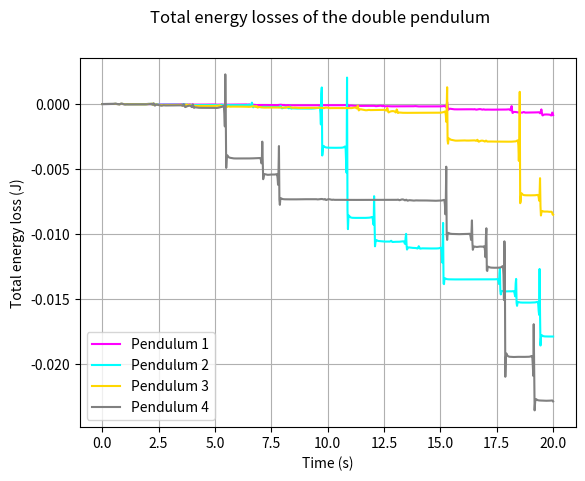
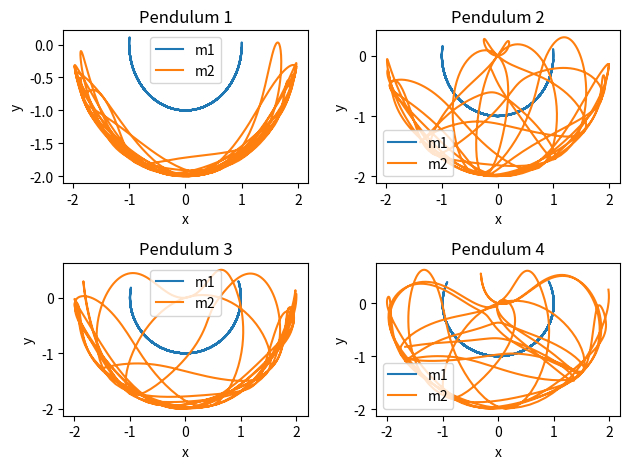
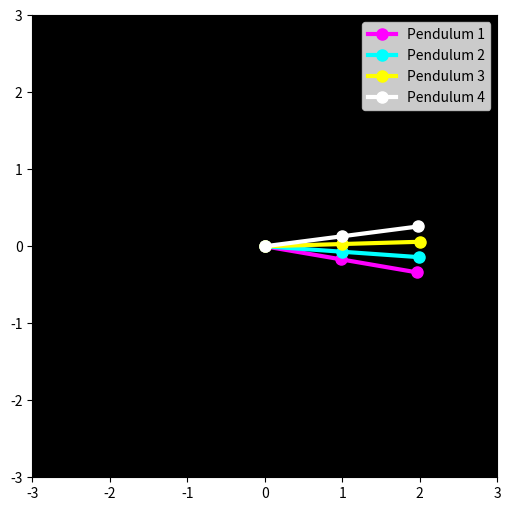

Write the Python code that produced these figures, in order.
""" 
This code aims to compare four pendula 
with different initial conditions and plot the results. 
"""

# Libraries
import numpy as np
import matplotlib.pyplot as plt
import matplotlib.animation as animation

"""
from Initialize_planet import Initialize, planet

# Lets the user choose the parameters and initial conditions by a series of prompts
g, l1, l2, m1, m2, th1_0, th2_0, w1_0, w2_0 = Initialize(planet)
"""

# Parameters
l1 = 1
l2 = 1
m1 = 1
m2 = 1
g = 9.81

# Time parameters and discretization
t_max = 20
h = 0.02 # Not smaller than that for the gif
N = int(np.floor(t_max/h))+1
t = np.linspace(0, t_max, N)

### Initial conditions

# Pendulum 1
w1_0 = 0
w2_0 = 0
th1_0 = 1.3 + 0.1
th2_0 = 1.3 + 0.1
u0 = np.array([w1_0, w2_0, th1_0, th2_0])
# Pendulum 2
w11_0 = 0
w22_0 = 0
th11_0 = 1.3 + 0.2
th22_0 = 1.3 + 0.2
u00 = np.array([w11_0, w22_0, th11_0, th22_0])
# Pendulum 3
w111_0 = 0
w222_0 = 0
th111_0 = 1.3 + 0.3
th222_0 = 1.3 + 0.3
u000 = np.array([w111_0, w222_0, th111_0, th222_0])
# Pendulum 4
w1111_0 = 0
w2222_0 = 0
th1111_0 = 1.3 + 0.4
th2222_0 = 1.3 + 0.4
u0000 = np.array([w1111_0, w2222_0, th1111_0, th2222_0])

### Defining functions to solve the differential equation
def F_deriv(w1, w2, th1, th2): 
    """ Derivatives of the u array """

    num1 = -g*(2*m1+m2)*np.sin(th1)-m2*g*np.sin(th1-2*th2)-2*np.sin(th1-th2)*m2*(w2**2*l2+w1**2*l1*np.cos(th1-th2))
    denom1 = l1*(2*m1+m2-m2*np.cos(2*th1-2*th2))
    
    num2 = 2*np.sin(th1-th2)*(w1**2*l1*(m1+m2)+g*(m1+m2)*np.cos(th1)+w2**2*l2*m2*np.cos(th1-th2))
    denom2 = l2*(2*m1+m2-m2*np.cos(2*th1-2*th2))
    
    w1_dot = num1/denom1
    w2_dot = num2/denom2    
    
    return np.array([w1_dot, w2_dot, w1, w2])

def solve_RK4(f, u0, h, t):
    """ Solves the differential equation using the Runge-Kutta 4th order method """
    u = np.zeros((N,4))
    u[0] = u0
    for i in range(N - 1):
        k1 = h * f(u[i][0], u[i][1], u[i][2], u[i][3])
        k2 = h * f(u[i][0] + k1[0]/2, u[i][1] + k1[1]/2, u[i][2] + k1[2]/2, u[i][3] + k1[3]/2)
        k3 = h * f(u[i][0] + k2[0]/2, u[i][1] + k2[1]/2, u[i][2] + k2[2]/2, u[i][3] + k2[3]/2)
        k4 = h * f(u[i][0] + k3[0], u[i][1] + k3[1], u[i][2] + k3[2], u[i][3] + k3[3])
        u[i+1] = u[i] + 1/6 * (k1 + 2*k2 + 2*k3 + k4)
    return u

### Solving the differential equation and storing the solutions in u1
u1 = solve_RK4(F_deriv, u0, h, t)
u11 = solve_RK4(F_deriv, u00, h, t)
u111 = solve_RK4(F_deriv, u000, h, t)
u1111 = solve_RK4(F_deriv, u0000, h, t)

# Pendulum 1
th1 = u1[:,2] 
th2 = u1[:,3]
w1 = u1[:,0]
w2 = u1[:,1]
# Pendulum 2
th11 = u11[:,2]
th22 = u11[:,3]
w11 = u11[:,0]
w22 = u11[:,1]
# Pendulum 3
th111 = u111[:,2]
th222 = u111[:,3]
w111 = u111[:,0]
w222 = u111[:,1]
# Pendulum 4
th1111 = u1111[:,2]
th2222 = u1111[:,3]
w1111 = u1111[:,0]
w2222 = u1111[:,1]

### Energy calculations ### --------------------------------------------------------------------------------

def energy(m1, m2, l1, l2, g, w1, w2, th1, th2):
    T = np.zeros(N) # kinetic energy
    V = np.zeros(N) # potential energy
    E = np.zeros(N) # total energy
    for i in range(N):
        T[i] = 0.5*m1*l1**2*w1[i]**2 + 0.5*m2*(l1**2*w1[i]**2 + l2**2*w2[i]**2 + 2*l1*l2*w1[i]*w2[i]*np.cos(th1[i]-th2[i])) 
        V[i] = -(m1 + m2)*g*l1*np.cos(th1[i]) - m2*g*l2*np.cos(th2[i]) 
        E[i] = T[i] + V[i] 
    return T, V, E

T1, V1, E1 = energy(m1, m2, l1, l2, g, w1, w2, th1, th2)
T2, V2, E2 = energy(m1, m2, l1, l2, g, w11, w22, th11, th22)
T3, V3, E3 = energy(m1, m2, l1, l2, g, w111, w222, th111, th222)
T4, V4, E4 = energy(m1, m2, l1, l2, g, w1111, w2222, th1111, th2222)

plt.figure()
plt.plot(t, E1-E1[0], label = "Pendulum 1", color = "magenta") # total energy vs time
plt.plot(t, E2-E2[0], label = "Pendulum 2", color = "cyan")
plt.plot(t, E3-E3[0], label = "Pendulum 3", color = "gold")
plt.plot(t, E4-E4[0], label = "Pendulum 4", color = "gray")
plt.suptitle("Total energy losses of the double pendulum")
plt.xlabel("Time (s)")
plt.ylabel("Total energy loss (J)")
plt.legend()
plt.grid()
#plt.savefig("four_total_energy_loss.png")
"""
### ---------------------------------------------------------------------------------------------------------

# Plot the solutions i.e. all 4 components of u
fig, ax = plt.subplots(2, 2)

ax[0, 0].plot(t, w1)
ax[0, 0].set_xlabel("Time (s)")
ax[0, 0].set_title("w1")
ax[0, 0].grid()
    
ax[0, 1].plot(t, w2)
ax[0, 1].set_xlabel("Time (s)")
ax[0, 1].set_title("w2")
ax[0, 1].grid()
    
ax[1, 0].plot(t, th1)
ax[1, 0].set_xlabel("Time (s)")
ax[1, 0].set_title("theta1")
ax[1, 0].grid()
    
ax[1, 1].plot(t, th2)
ax[1, 1].set_xlabel("Time (s)")
ax[1, 1].set_title("theta2")
ax[1, 1].grid()

fig.tight_layout()
#fig.savefig("angles1_and_velocities1.png")

figg, axx = plt.subplots(2,2)

axx[0, 0].plot(t, w11)
axx[0, 0].set_xlabel("Time (s)")
axx[0, 0].set_title("w11")
axx[0, 0].grid()

axx[0, 1].plot(t, w22)
axx[0, 1].set_xlabel("Time (s)")
axx[0, 1].set_title("w22")
axx[0, 1].grid()

axx[1, 0].plot(t, th11)
axx[1, 0].set_xlabel("Time (s)")
axx[1, 0].set_title("th11")
axx[1, 0].grid()

axx[1, 1].plot(t, th22)
axx[1, 1].set_xlabel("Time (s)")
axx[1, 1].set_title("th22")
axx[1, 1].grid()

figg.tight_layout()
#figg.savefig("angles2_and_velocities2.png")

# Brownian Motion plot (th1 vs th2)
plt.figure()
plt.plot(th1, th2, label = "Pendulum 1")  # brownian motion (theta1 vs theta2)
plt.plot(th11, th22, label = "Pendulum 2")
plt.plot(th111, th222, label = "Pendulum 3")
plt.plot(th1111, th2222, label = "Pendulum 4")
plt.suptitle("Brownian motion of the double pendulum")
plt.xlabel("Theta 1")
plt.ylabel("Theta 2")
plt.legend()
plt.grid()
#plt.savefig("four_brownian_motion.png")

"""
### Positions in cartesian coordinates ---------------------------------------------------------------------

def cartesian(tha, thb, la, lb):
    xa = np.zeros(N) # x component of m1
    ya = np.zeros(N) # y component of m1

    xb = np.zeros(N) # x component of m2
    yb = np.zeros(N) # y component of m2
    for i in range(N):
        xa[i] = la*np.sin(tha[i])
        ya[i] = -la*np.cos(tha[i])
        
        xb[i] = xa[i] + lb*np.sin(thb[i])
        yb[i] = ya[i] - lb*np.cos(thb[i])
    return xa, ya, xb, yb

x1, y1, x2, y2 = cartesian(th1, th2, l1, l2)
x11, y11, x22, y22 = cartesian(th11, th22, l1, l2)
x111, y111, x222, y222 = cartesian(th111, th222, l1, l2)
x1111, y1111, x2222, y2222 = cartesian(th1111, th2222, l1, l2)

# Plot the paths of the pendula
figa, axa = plt.subplots(2,2)
axa[0,0].plot(x1, y1, label="m1")
axa[0,0].plot(x2, y2, label="m2")
axa[0,0].set_xlabel("x")
axa[0,0].set_ylabel("y")
axa[0,0].set_title("Pendulum 1")
axa[0,0].legend()

axa[0,1].plot(x11, y11, label="m1")
axa[0,1].plot(x22, y22, label="m2")
axa[0,1].set_xlabel("x")
axa[0,1].set_ylabel("y")
axa[0,1].set_title("Pendulum 2")
axa[0,1].legend()

axa[1,0].plot(x111, y111, label="m1")
axa[1,0].plot(x222, y222, label="m2")
axa[1,0].set_xlabel("x")
axa[1,0].set_ylabel("y")
axa[1,0].set_title("Pendulum 3")
axa[1,0].legend()

axa[1,1].plot(x1111, y1111, label="m1")
axa[1,1].plot(x2222, y2222, label="m2")
axa[1,1].set_xlabel("x")
axa[1,1].set_ylabel("y")
axa[1,1].set_title("Pendulum 4")
axa[1,1].legend()

figa.tight_layout()
#figa.savefig("four_XY_paths.png")

plt.show() # Shows at once every plot that has been produced before (in multiple windows)


### ANIMATION GIF

fig, ax = plt.subplots(figsize=(3 * (l1 + l2), 3 * (l1 + l2)))
ax.set_facecolor('k')
ax.set_xlim(-1.5 * (l1 + l2), 1.5 * (l1 + l2))
ax.set_ylim(-1.5 * (l1 + l2), 1.5 * (l1 + l2))
ax.plot(0, 0, 'o', color = "green")  # Point fixe (origine)

# Initialization of the pendula
ln1, = ax.plot([], [], 'o-', lw=3, markersize=8, color="magenta", label="Pendulum 1")
ln2, = ax.plot([], [], 'o-', lw=3, markersize=8, color="cyan", label="Pendulum 2")
ln3, = ax.plot([], [], 'o-', lw=3, markersize=8, color="yellow", label="Pendulum 3")
ln4, = ax.plot([], [], 'o-', lw=3, markersize=8, color="white", label="Pendulum 4")
ax.legend()

def animate(i):
    ln1.set_data([0, x1[i], x2[i]], [0, y1[i], y2[i]])  # Pendule 1
    ln2.set_data([0, x11[i], x22[i]], [0, y11[i], y22[i]])  # Pendule 2
    ln3.set_data([0, x111[i], x222[i]], [0, y111[i], y222[i]])  # Pendule 3
    ln4.set_data([0, x1111[i], x2222[i]], [0, y1111[i], y2222[i]])  # Pendule 4
    return ln1, ln2

ani = animation.FuncAnimation(fig, animate, frames=len(t), interval=50, blit=True)
#ani.save('pen.gif', writer='pillow', fps=1/h)

plt.show()
